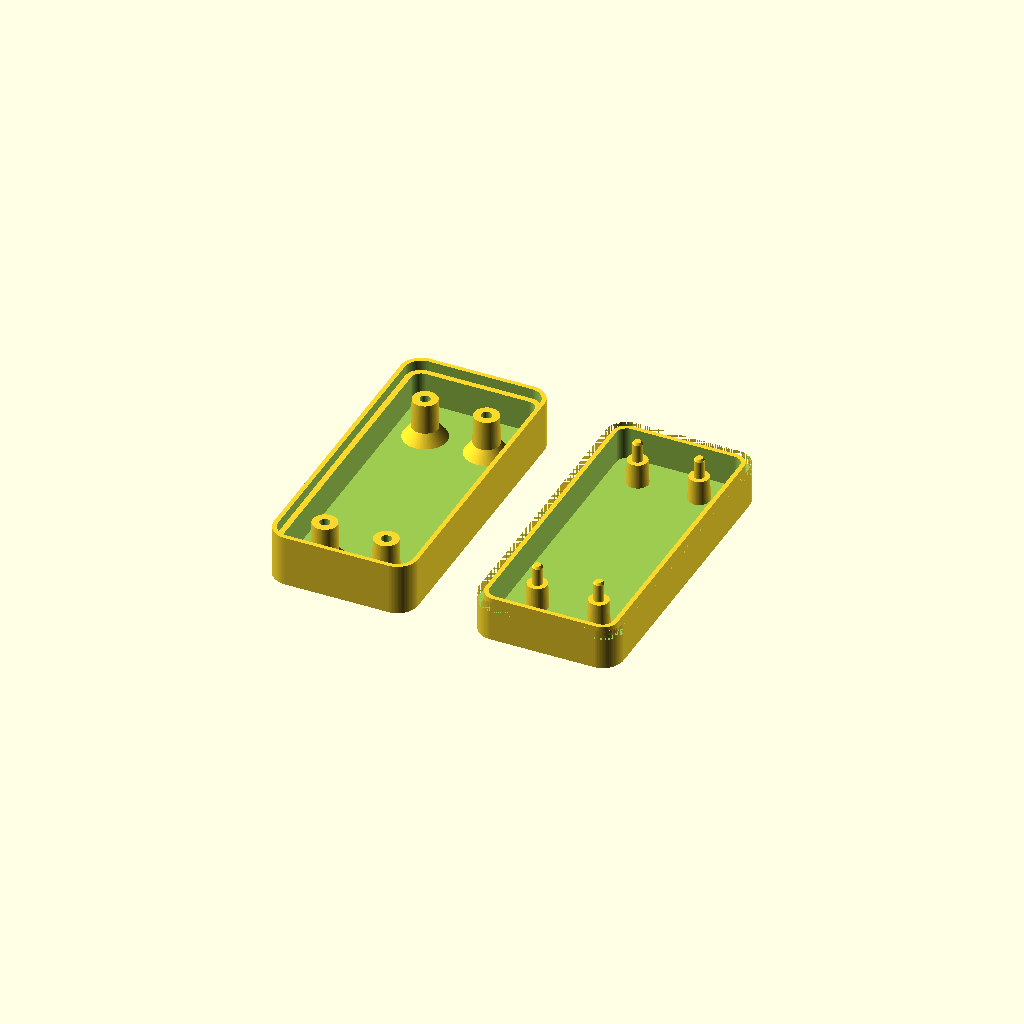
Cell 1 — every parameter at its default value.
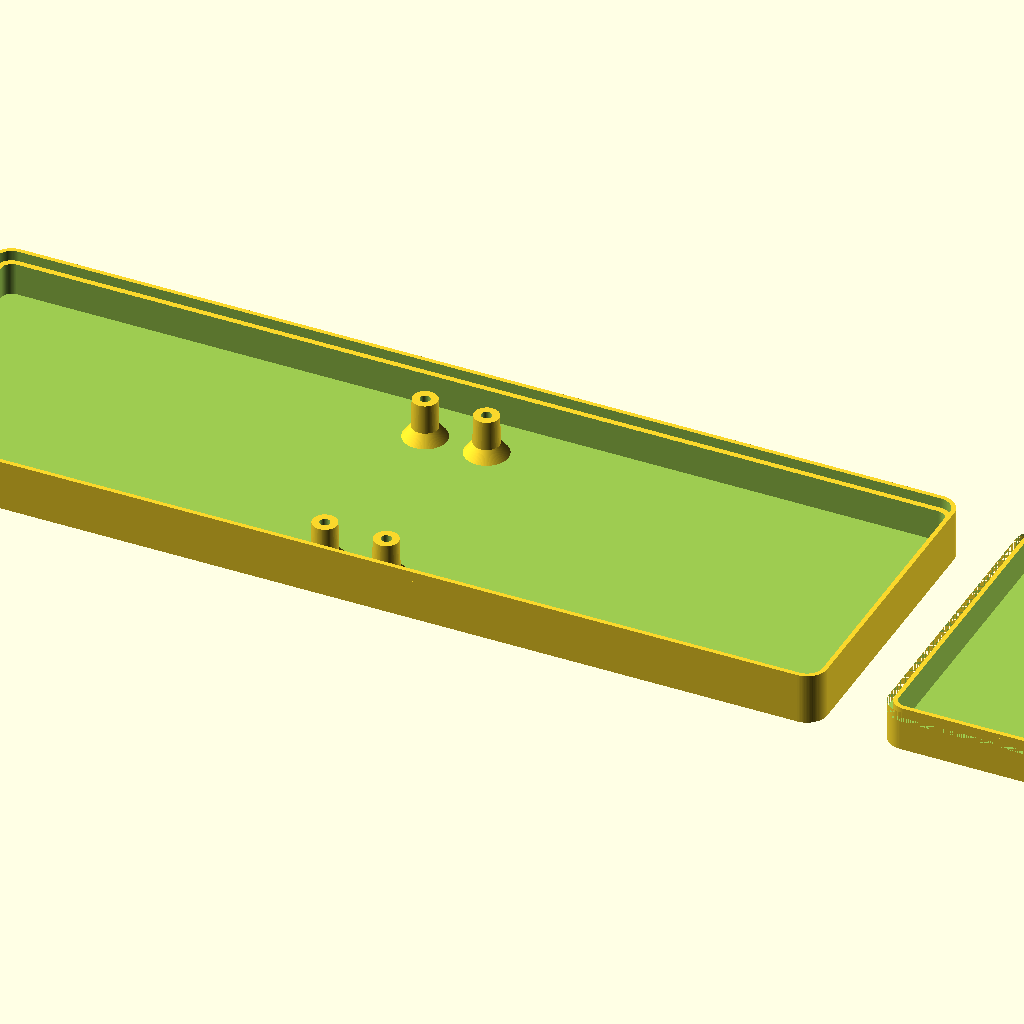
Cell 2: pcb_width = 180 (everything else at default).
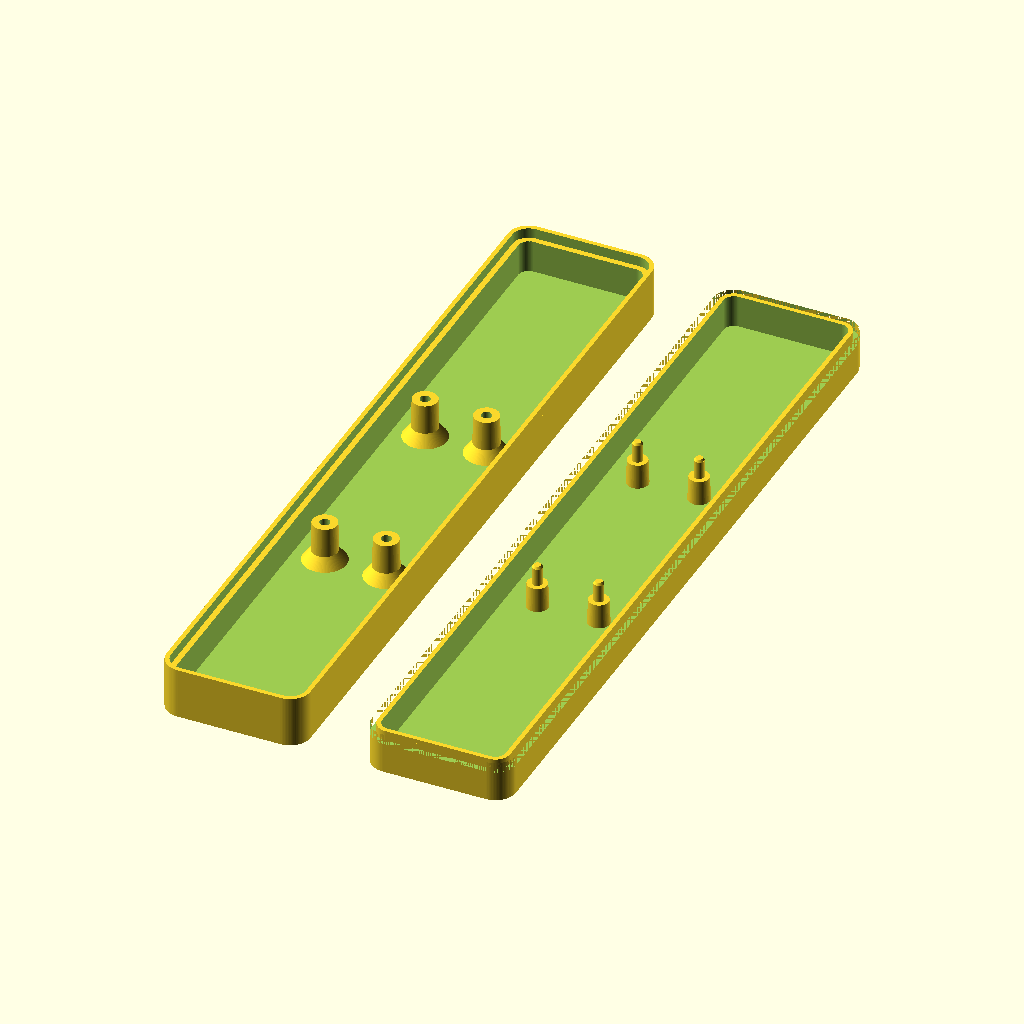
Cell 3 — pcb_length set to 140, the other parameters unchanged.
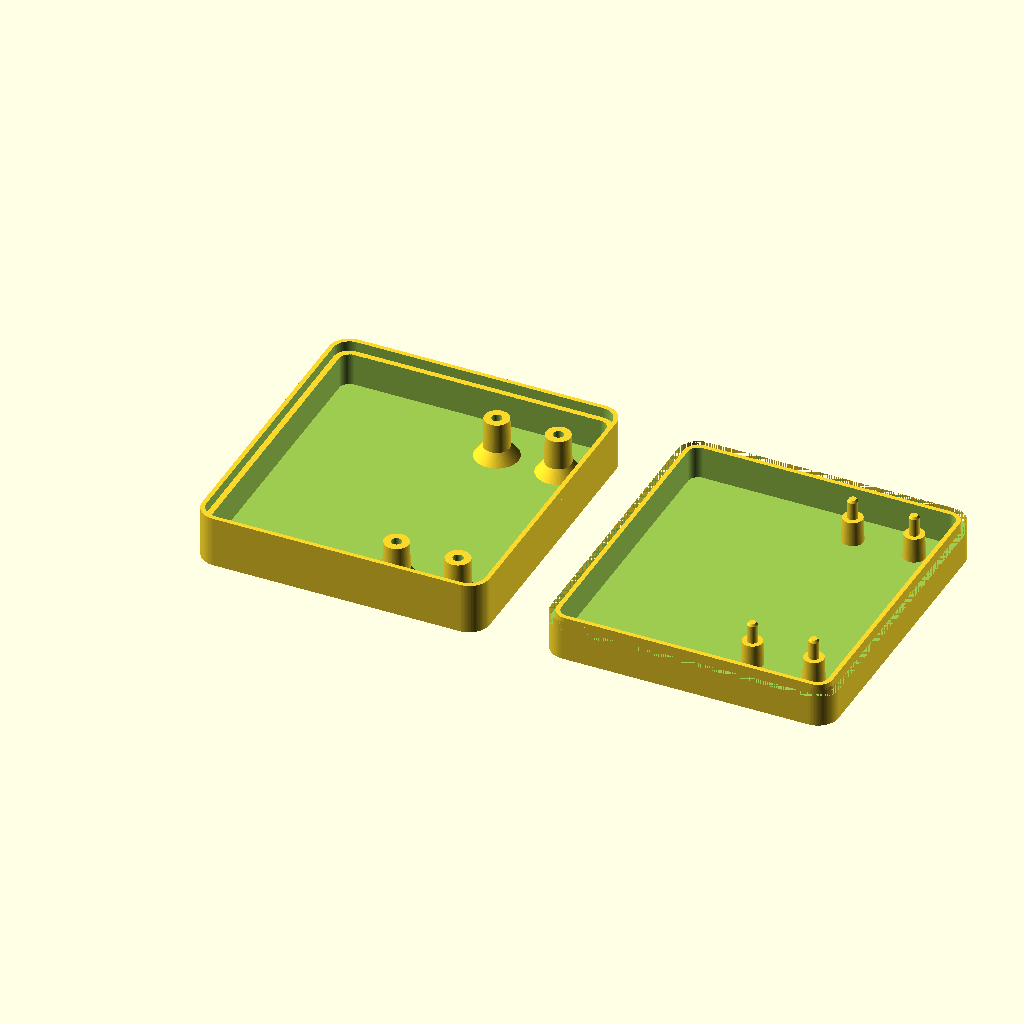
Cell 4 — pcb_clearance_left set to 30, the other parameters unchanged.
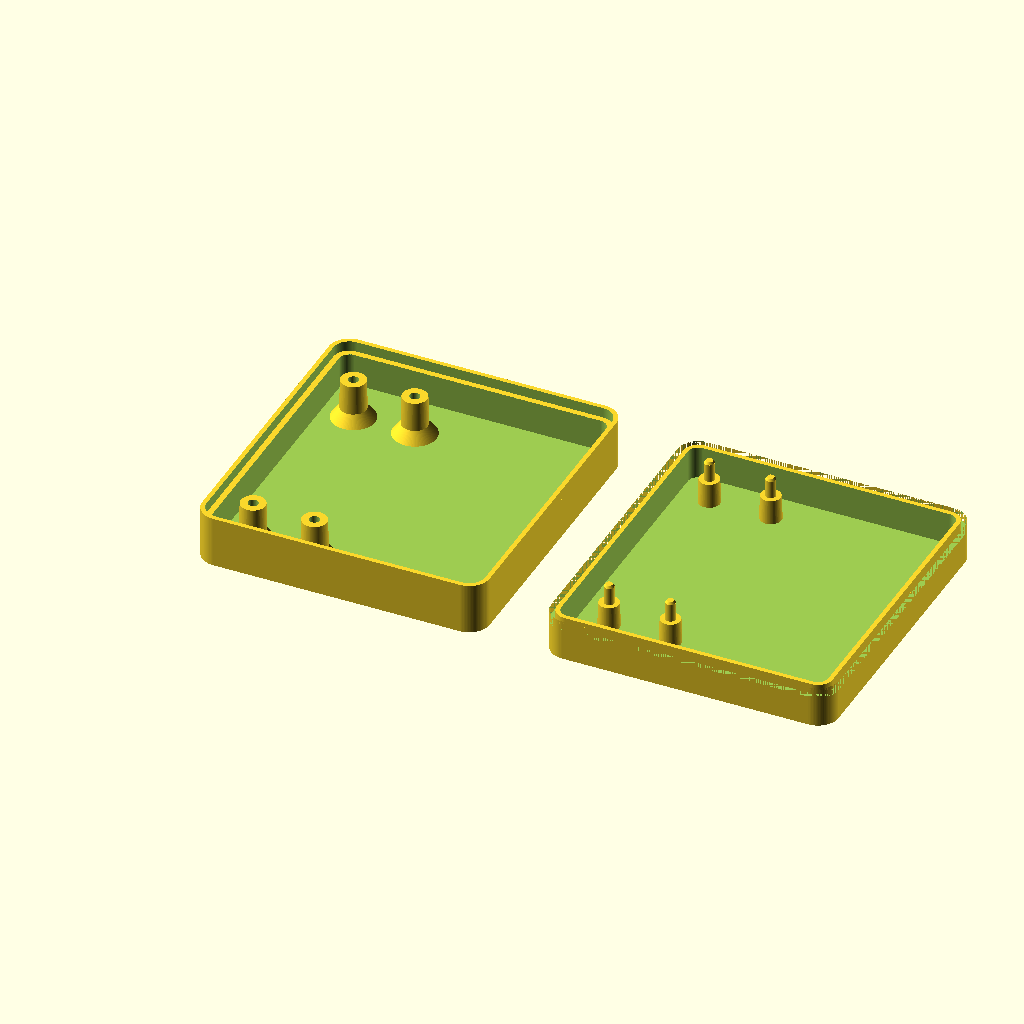
Cell 5: the same model with pcb_clearance_right = 30.
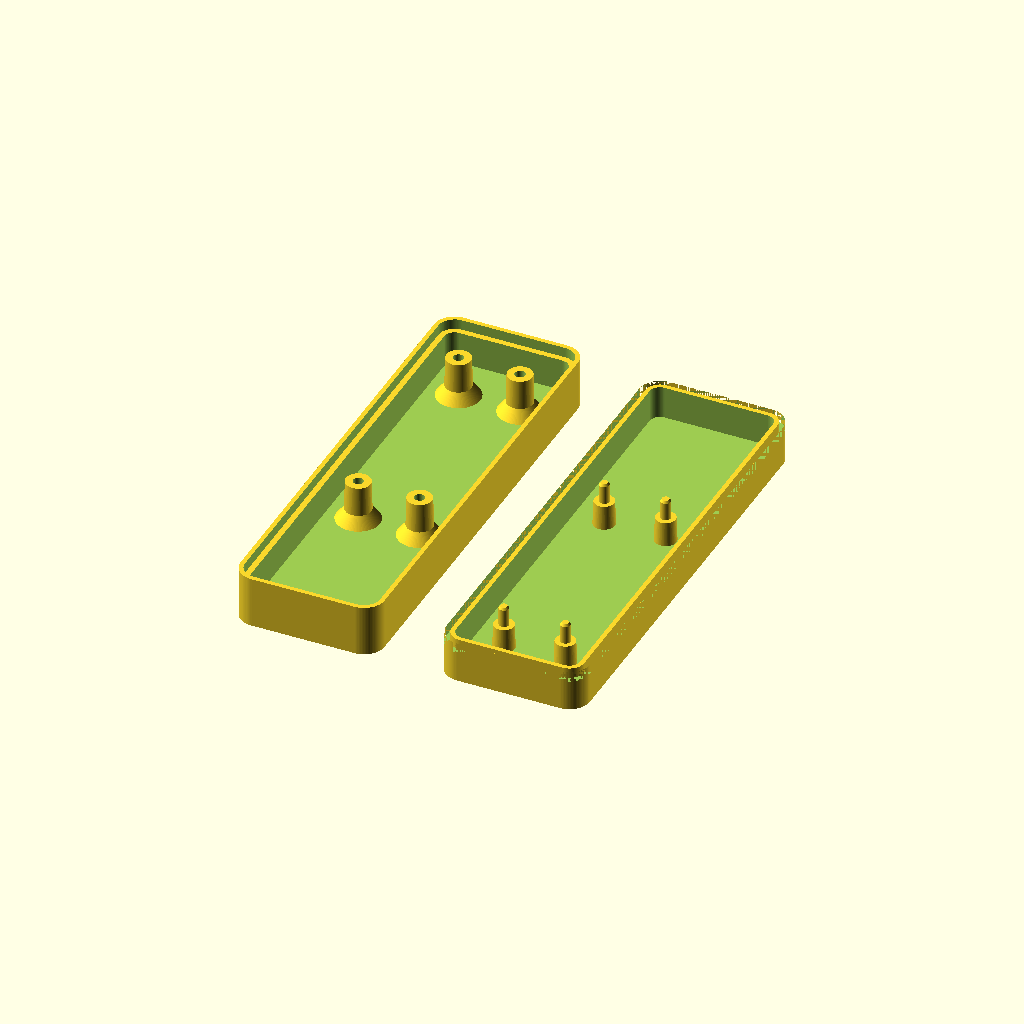
Cell 6: pcb_clearance_front = 30 (everything else at default).
All cells are drawn from one camera (rotation 55°, 0°, 25°, orthographic, colour scheme Cornfield), so only the parameter changes between them.
Source of the model, 元件盒子.scad:
/*
 * 元件盒子 - 摩擦插柱连接
 *
 * 坐标约定：
 *   PCB 中心为螺丝柱坐标原点，单位 mm。
 *   下盒螺丝柱保留中心母孔；上盖使用实心插柱直接压入母孔。
 */

/* [PCB 与盒内间隙 / PCB and Inner Clearance] */
pcb_width = 20.10;              // PCB 横向尺寸，沿 X 方向 [5:0.1:180]
pcb_length = 50.00;             // PCB 纵向尺寸，沿 Y 方向 [5:0.1:140]
pcb_clearance_left = 2;         // PCB 左边到盒子内壁距离 [0.5:0.5:30]
pcb_clearance_right = 2;        // PCB 右边到盒子内壁距离 [0.5:0.5:30]
pcb_clearance_front = 2;        // PCB 前边到盒子内壁距离（-Y）[0.5:0.5:30]
pcb_clearance_back = 5;         // PCB 后边到盒子内壁距离（+Y）[0.5:0.5:30]
lower_box_height = 8;           // 下盒高度 [6:0.5:80]
upper_box_height = 8;           // 上盖高度 [4:0.5:60]

/* [盒体结构 / Shell] */
wall_thickness = 2;             // 壁厚 [1:0.2:4]
bottom_thickness = 1.6;         // 下盒底厚 [0.8:0.2:4]
top_thickness = 1.6;            // 上盖顶厚 [0.8:0.2:4]
corner_radius = 4;              // 盒角圆角 [1:0.5:15]
lip_height = 2;                 // 盒口定位唇边高度 [0.5:0.5:5]
lip_fit_gap = 0.25;             // 盒口配合间隙 [0:0.05:0.8]

/* [摩擦插柱 / Friction Pins] */
post_outer_d = 4.8;             // 下盒螺丝柱外径 [3:0.1:10]
post_foot_d = 8.5;              // 下盒柱脚外径 [5:0.1:16]
lower_post_height = 8;          // 下盒柱高，从内底面起算 [3:0.5:40]
socket_d = 2.0;                 // 下盒母孔直径 [1:0.05:6]
socket_depth = 4.5;             // 下盒母孔深度 [2:0.1:20]
pin_d = 1.95;                   // 插入母孔的细插销直径，略小于 socket_d [0.8:0.05:6]
pin_support_d = 4.2;            // 母孔外侧的粗支撑柱直径，越粗越结实 [2:0.1:10]
pin_insert_depth = 4.0;         // 插入母孔的有效深度 [1:0.1:20]
pin_lead_chamfer = 0.45;        // 插柱导入倒角高度 [0:0.05:2]
post_taper = true;              // 柱体轻微锥形，底部更结实 [true, false]

/* [PCB 定位孔 / PCB Mount Holes] */
post_layout = "spacing";         // [spacing, custom]
pcb_mount_hole_spacing_x = 12;  // spacing 模式 X 孔距 [5:0.5:120]
pcb_mount_hole_spacing_y = 42;  // spacing 模式 Y 孔距 [5:0.5:100]
post_positions_custom = [
    [ 39.05,  24.50],
    [-18.95,  24.50],
    [ 39.05, -24.50],
    [-18.95, -24.50]
];

/* [导线槽 / Wire Slot] */
wire_slot_enabled = false;       // 是否在后侧开导线槽 [true, false]
wire_slot_x = -9;               // 导线槽中心 X 坐标 [-80:0.5:80]
wire_slot_z = 4.5;              // 导线槽中心高度，Z=0 为盒外底面 [1:0.1:40]
wire_slot_width = 16;           // 导线槽宽度 [1:0.5:60]
wire_slot_height = 5;           // 导线槽高度 [1:0.5:30]

/* [预览 / Preview] */
preview_mode = "print";         // [assembly, open, print]
open_distance = 30;             // 打开预览距离 [0:2:100]
print_part_spacing = 12;        // 打印摆放间距 [4:1:40]

/* [Hidden] */
model_resolution = 96;
epsilon = 0.02;
$fn = model_resolution;

inner_width = pcb_width + pcb_clearance_left + pcb_clearance_right;
inner_length = pcb_length + pcb_clearance_front + pcb_clearance_back;
box_width = inner_width + 2 * wall_thickness;
box_length = inner_length + 2 * wall_thickness;

function pcb_center_offset() = [
    (pcb_clearance_left - pcb_clearance_right) / 2,
    (pcb_clearance_front - pcb_clearance_back) / 2
];

function spacing_post_positions() = [
    [ pcb_mount_hole_spacing_x / 2,  pcb_mount_hole_spacing_y / 2],
    [-pcb_mount_hole_spacing_x / 2,  pcb_mount_hole_spacing_y / 2],
    [ pcb_mount_hole_spacing_x / 2, -pcb_mount_hole_spacing_y / 2],
    [-pcb_mount_hole_spacing_x / 2, -pcb_mount_hole_spacing_y / 2]
];

function pcb_relative_post_positions() =
    post_layout == "custom" ? post_positions_custom : spacing_post_positions();

function post_positions() =
    [for (p = pcb_relative_post_positions())
        [p[0] + pcb_center_offset()[0], p[1] + pcb_center_offset()[1]]];

function lower_lip_width() = (wall_thickness - lip_fit_gap) / 2;
function upper_lip_width() = (wall_thickness + lip_fit_gap) / 2;

assert(box_width > 2 * wall_thickness, "box_width 太小");
assert(box_length > 2 * wall_thickness, "box_length 太小");
assert(lip_fit_gap >= 0 && lip_fit_gap < wall_thickness,
    "lip_fit_gap 必须大于等于 0 且小于 wall_thickness");
assert(socket_d > pin_d, "摩擦连接需要 socket_d 略大于 pin_d");
assert(socket_d < post_outer_d, "socket_d 必须小于 post_outer_d");
assert(pin_support_d > socket_d, "pin_support_d 应大于 socket_d，避免整根插柱过细");
assert(socket_depth <= lower_post_height, "socket_depth 不能大于 lower_post_height");
assert(pin_insert_depth <= socket_depth, "pin_insert_depth 不能大于 socket_depth");
assert(post_layout == "spacing" || post_layout == "custom",
    "post_layout 必须是 spacing 或 custom");

for (p = pcb_relative_post_positions())
    assert(len(p) == 2, "每个螺丝柱坐标必须是 [X, Y]");

for (p = post_positions())
    assert(abs(p[0]) + post_foot_d / 2 < inner_width / 2 &&
           abs(p[1]) + post_foot_d / 2 < inner_length / 2,
        str("柱脚超出盒子内壁范围: [", p[0], ", ", p[1], "]"));

module rounded_2d(size_x, size_y, radius) {
    safe_r = min(radius, min(size_x, size_y) / 2 - epsilon);
    offset(r = safe_r)
        square([size_x - 2 * safe_r, size_y - 2 * safe_r], center = true);
}

module rounded_prism(size_x, size_y, height, radius) {
    linear_extrude(height = height)
        rounded_2d(size_x, size_y, radius);
}

module rounded_ring(outer_x, outer_y, ring_width, height, radius) {
    difference() {
        rounded_prism(outer_x, outer_y, height, radius);
        translate([0, 0, -epsilon])
            rounded_prism(
                outer_x - 2 * ring_width,
                outer_y - 2 * ring_width,
                height + 2 * epsilon,
                max(radius - ring_width, epsilon)
            );
    }
}

module wire_slot_mask() {
    if (wire_slot_enabled)
        translate([wire_slot_x, box_length / 2, wire_slot_z])
            cube(
                [wire_slot_width, wall_thickness * 3, wire_slot_height],
                center = true
            );
}

module lower_shell() {
    difference() {
        rounded_prism(box_width, box_length, lower_box_height, corner_radius);
        translate([0, 0, bottom_thickness])
            rounded_prism(
                inner_width,
                inner_length,
                lower_box_height - bottom_thickness + epsilon,
                max(corner_radius - wall_thickness, epsilon)
            );
        wire_slot_mask();
    }

    translate([0, 0, lower_box_height - epsilon])
        rounded_ring(
            box_width,
            box_length,
            lower_lip_width(),
            lip_height + epsilon,
            corner_radius
        );
}

module lower_socket_post() {
    difference() {
        union() {
            cylinder(h = min(2.4, lower_post_height), d1 = post_foot_d, d2 = post_outer_d);
            cylinder(
                h = lower_post_height,
                d1 = post_taper ? post_outer_d * 1.08 : post_outer_d,
                d2 = post_outer_d
            );
        }

        translate([0, 0, lower_post_height - socket_depth])
            cylinder(h = socket_depth + epsilon, d = socket_d);
    }
}

module lower_box() {
    union() {
        lower_shell();
        for (p = post_positions())
            translate([p[0], p[1], bottom_thickness - epsilon])
                lower_socket_post();
    }
}

module lid_shell() {
    difference() {
        rounded_prism(box_width, box_length, upper_box_height, corner_radius);

        translate([0, 0, -epsilon])
            rounded_ring(
                box_width,
                box_length,
                upper_lip_width(),
                lip_height + 2 * epsilon,
                corner_radius
            );

        translate([0, 0, -epsilon])
            rounded_prism(
                inner_width,
                inner_length,
                upper_box_height - top_thickness + epsilon,
                max(corner_radius - wall_thickness, epsilon)
            );
    }
}

module friction_pin() {
    pin_length = upper_box_height - top_thickness
        + lower_box_height - bottom_thickness - lower_post_height
        + pin_insert_depth;
    support_h = pin_length - pin_insert_depth;

    translate([0, 0, pin_lead_chamfer])
        cylinder(h = pin_insert_depth - pin_lead_chamfer + epsilon, d = pin_d);

    if (pin_lead_chamfer > 0)
        cylinder(h = pin_lead_chamfer + epsilon, d1 = pin_d * 0.70, d2 = pin_d);

    translate([0, 0, pin_insert_depth - epsilon])
        cylinder(
            h = support_h + 2 * epsilon,
            d1 = pin_support_d * 0.92,
            d2 = pin_support_d
        );
}

module upper_lid() {
    pin_bottom_z = bottom_thickness + lower_post_height
        - lower_box_height - pin_insert_depth;

    union() {
        lid_shell();
        for (p = post_positions())
            translate([p[0], p[1], pin_bottom_z])
                friction_pin();
    }
}

module assembly_view() {
    lower_box();
    translate([0, 0, lower_box_height])
        upper_lid();
}

module open_view() {
    lower_box();
    translate([0, open_distance, lower_box_height])
        upper_lid();
}

module print_view() {
    lower_box();
    translate([box_width + print_part_spacing, 0, upper_box_height])
        rotate([180, 0, 0])
            upper_lid();
}

if (preview_mode == "assembly")
    assembly_view();
else if (preview_mode == "open")
    open_view();
else
    print_view();
Customizer parameters (derived from the source; name, type, default, range or options):
pcb_width: number, default 20.1, range 5 to 180, step 0.1
pcb_length: number, default 50, range 5 to 140, step 0.1
pcb_clearance_left: number, default 2, range 0.5 to 30, step 0.5
pcb_clearance_right: number, default 2, range 0.5 to 30, step 0.5
pcb_clearance_front: number, default 2, range 0.5 to 30, step 0.5
pcb_clearance_back: number, default 5, range 0.5 to 30, step 0.5
lower_box_height: number, default 8, range 6 to 80, step 0.5
upper_box_height: number, default 8, range 4 to 60, step 0.5
wall_thickness: number, default 2, range 1 to 4, step 0.2
bottom_thickness: number, default 1.6, range 0.8 to 4, step 0.2
top_thickness: number, default 1.6, range 0.8 to 4, step 0.2
corner_radius: number, default 4, range 1 to 15, step 0.5
lip_height: number, default 2, range 0.5 to 5, step 0.5
lip_fit_gap: number, default 0.25, range 0 to 0.8, step 0.05
post_outer_d: number, default 4.8, range 3 to 10, step 0.1
post_foot_d: number, default 8.5, range 5 to 16, step 0.1
lower_post_height: number, default 8, range 3 to 40, step 0.5
socket_d: number, default 2, range 1 to 6, step 0.05
socket_depth: number, default 4.5, range 2 to 20, step 0.1
pin_d: number, default 1.95, range 0.8 to 6, step 0.05
pin_support_d: number, default 4.2, range 2 to 10, step 0.1
pin_insert_depth: number, default 4, range 1 to 20, step 0.1
pin_lead_chamfer: number, default 0.45, range 0 to 2, step 0.05
post_taper: bool, default true
post_layout: string, default "spacing", options "spacing", "custom"
pcb_mount_hole_spacing_x: number, default 12, range 5 to 120, step 0.5
pcb_mount_hole_spacing_y: number, default 42, range 5 to 100, step 0.5
wire_slot_enabled: bool, default false
wire_slot_x: number, default -9, range -80 to 80, step 0.5
wire_slot_z: number, default 4.5, range 1 to 40, step 0.1
wire_slot_width: number, default 16, range 1 to 60, step 0.5
wire_slot_height: number, default 5, range 1 to 30, step 0.5
preview_mode: string, default "print", options "assembly", "open", "print"
open_distance: number, default 30, range 0 to 100, step 2
print_part_spacing: number, default 12, range 4 to 40, step 1
